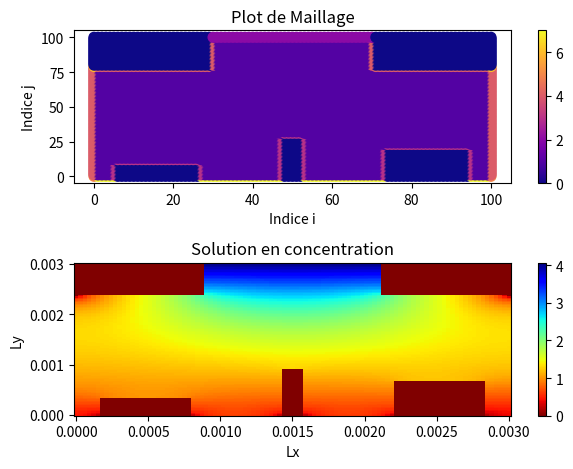

The matplotlib source for this figure:
import matplotlib.pyplot as plt
import matplotlib.pyplot as plt2
import numpy as np
import random
from matplotlib import cm
from matplotlib.colors import ListedColormap

inverted_jet = ListedColormap(list(reversed(cm.jet(np.linspace(0, 1, 256)))))


# 0 Points non actifs
# 1 Points actifs sans condition limite
# 2 Condition en entrée
# 3 Condition de Robin
# 4 Condition en Neumann
# 5 Combinaison de Robin et Neumann


# Les paramètres d'activation
n=101 # Nombre de points impair
Lx=0.003 # Longeur du domaine x
Ly=0.003 # Longeur du domaine y
Lz=0.003
m=3 # Nombre de bronches ou membranes
a=int(n/2)
b=int((2/10) * n)
c=int((5/10) * n)
d=int((2/10) * n)
e=int((2/10) * n)


# Les paramètres de concentration
D=0.0000178 #Diffusivité de O2 dans l'air
W=0.0000593 #Perméabilité de la membrane
Pp=150 #Pression partielle en mmHg
Pb=80 # Pression partielle en MmHg du sang
C_0=5.8*(0.01)*Pp #Concentration en O2 en mol/m3
C_b=5.8*(0.01)*Pb #Concentration en sang en mol/m3
dx=(Lx/(n-1))
dy=(Ly/(n-1))
lamda=D/W
alpha=(Lx/Ly)

# Les fonctions de bijection directe et reciproque entre (i,j) et k
def bijection(i,j):
    return(i+(j*n))

def reciproque(k):
    i=k%n
    j=int((k-i)/n)
    return[i,j]

A=np.ones((n*n)) # Matrice d'activation

if (m==2):
    for i in range(0,b):
        for j in range(0,c+1):
            k1=bijection(a-i,j)
            k2=bijection(a+i,j)
            A[k1]=0
            A[k2]=0
else:
    l=[]
    for i in range(m):
        l.append([int((i+1/2)*(n/m)),random.randint(1,int(n/(2*m))-3),random.randint(1,c+1)])
    for elt in l:
        for k in range(0,elt[1]+1):
            for q in range(0,elt[2]):
                k1=bijection(elt[0]+k,q)
                k2=bijection(elt[0]-k,q)
                A[k1]=0
                A[k2]=0

for i in range(0,a-d):
    for j in range(0,e+1):
        k1=bijection(i,n-j-1)
        k2=bijection(n-i-1,n-j-1)
        A[k1]=0
        A[k2]=0

indices = [reciproque(k) for k in range(n * n)]
for i in range(1,n-1):
    k1=bijection(i,n-1)
    k2=bijection(i,0)
    if A[k1]==1:
        A[k1]=2
    if A[k2]==1:
        A[k2]=7

for j in range(1,n-1):
    k1=bijection(0,j)
    k2=bijection(n-1,j)
    if A[k1]==1:
        A[k1]=4
    if A[k2]==1:
        A[k2]=4

for i in range(n):
    for j in range(1,c+2):
        k=bijection(i,j)
        if (A[k]==1 and (A[k+1]==0 or A[k-1]==0 or A[k-n]==0)):
            A[k]=3

for i in range(n):
    for j in range(c,n):
        k=bijection(i,j)
        if (A[k]==1 and (A[k+1]==0 or A[k-1]==0 or A[k+n]==0)):
            A[k]=4

A[bijection(0,0)]=A[bijection(n-1,0)]=5
A[bijection(0,n-e-2)]=A[bijection(n-1,n-e-2)]=6

# Séparer les coordonnées en listes i et j
i, j = zip(*indices)
plt.subplot(2, 1, 1)
# Plot en rouge (0) et en bleu (1)
plt.scatter(i, j, c=A, cmap='plasma', marker='o', s=50)
# Définir les étiquettes et le titre
plt.xlabel('Indice i')
plt.ylabel('Indice j')
plt.title('Plot de Maillage')
# Afficher la barre de couleur
plt.colorbar()
# Afficher le plot




C=np.zeros((n*n,n*n))
B=np.zeros(n*n)

# Concentration des points 5 (Combinaison de Robin et Neumann)
f=bijection(0,0)
C[f][f]=-(1+(2*alpha)-(alpha*(1-(dy/lamda))))
C[f][f+1]=1
C[f][f+n]=alpha
B[k]=-((dy*C_b)/lamda)
g=bijection(n-1,0)
C[g][g]=-(1+(2*alpha)-(alpha*(1-(dy/lamda))))
C[g][g-1]=1
C[g][g+n]=alpha
B[k]=-((dy*C_b)/lamda)
# Concentration des points 4 (Condition en Neumann)
for k in range (n*n):
    if A[k]==4:
        if A[k+1]==0 or A[k+1]==4 or A[k+1]==6:
            C[k][k]=-(1+(2*alpha))
            C[k][k-1]=1
            C[k][k+n]=alpha
            C[k][k-n]=alpha
        if A[k-1]==0 or A[k-1]==4 or A[k-1]==5:
            C[k][k]=-(1+(2*alpha))
            C[k][k+1]=1
            C[k][k+n]=alpha
            C[k][k-n]=alpha
        if A[k+n]==0:
            C[k][k]=-(2+alpha)
            C[k][k+1]=1
            C[k][k-1]=1
            C[k][k-n]=alpha
   
    if A[k]==3:
        if A[k+1]==0:
            C[k][k]=-(1+2*alpha+(dx/lamda))
            C[k][k-n]=alpha
            C[k][k-1]=1
            C[k][k+n]=alpha
            B[k]=-((dx*C_b)/lamda)
        elif A[k-1]==0:
            C[k][k]=-(1+2*alpha+(dx/lamda))###-(1+2*alpha-(dx/lamda))
            C[k][k-n]=alpha
            C[k][k+1]=1
            C[k][k+n]=alpha
            B[k]=-((dx*C_b)/lamda)
        elif A[k-n]==0:
            C[k][k]=-(2+alpha*(1+(dy/lamda)))
            C[k][k+1]=1
            C[k][k-1]=1
            C[k][k+n]=alpha
            B[k]=-((dy*C_b)/lamda)
    if A[k]==6:
        C[k][k]=1
    if A[k]==2:
        C[k][k]=1
        B[k]=C_0-C_b
    if A[k]==1:
        C[k][k]=-2*(1+alpha)
        C[k][k+1]=1
        C[k][k-1]=1
        C[k][k+n]=alpha
        C[k][k-n]=alpha
    if A[k]==0:
        C[k][k]=1
    if A[k]==7:
        C[k][k]=-(2+alpha*(1+(dy/lamda)))
        C[k][k+1]=1
        C[k][k-1]=1
        C[k][k+n]=alpha
        B[k]=-((dy*C_b)/lamda)
       
z=np.zeros((n,n))
s=np.zeros((n*n))
for i in range(n*n):
    if np.array_equal(s, C[i]):
        print(i)
X=np.linalg.solve(C,B)


flux_entrée=0

for k in range(n*n):
    if A[k]==2:
        flux_entrée=X[k]-X[k-n]
flux_entrée=D*flux_entrée*(dx/dy)*Lz  
flux_sortie=0
flux_sortie1=0
flux_sortie2=0
flux_sortie3=0
for k in range(n*n):
    if A[k]==7 or (A[k]==3 and A[k-n]==0):
        flux_sortie1=X[k+n]-X[k]
    if A[k]==3 and A[k+1]==0:
        flux_sortie2=X[k]-X[k-1]
    if A[k]==3 and A[k-1]==0:
        flux_sortie3=X[k+1]-X[k]
flux_sortie=D*(-flux_sortie2+flux_sortie3)*(dy/dx)*Lz+D*flux_sortie1*(dx/dy)*Lz

print(flux_entrée)
print("////////")
print(flux_sortie)
'''for i in range(n):
    print(X[i])'''

mes_couleurs=['white','blue','green','yellow','orange','red']
for k in range(0,n*n):
    l=reciproque(k)
    i=l[0]
    j=int(l[1])
    z[j,i]=X[k]
x = np.linspace(0, Lx, n)
y = np.linspace(0, Ly, n)
Z, Y = np.meshgrid(x, y)


plt.subplot(2, 1, 2)
# Plotting the results
#plt.pcolormesh(Z, Y, z, cmap='Viridis')  # You can also use plt.pcolormesh for a different style
vmin=10
vmax=C_0
step=0.1
mesh=plt.pcolormesh(Z, Y, z, cmap=inverted_jet, vmin=0, vmax=C_0-C_b)  # You can also use plt.pcolormesh for a different style
colorbar=plt.colorbar(mesh)  # Add a colorbar for reference

plt.title('Solution en concentration')
plt.xlabel('Lx')
plt.ylabel('Ly')
plt.tight_layout()
plt.show()
